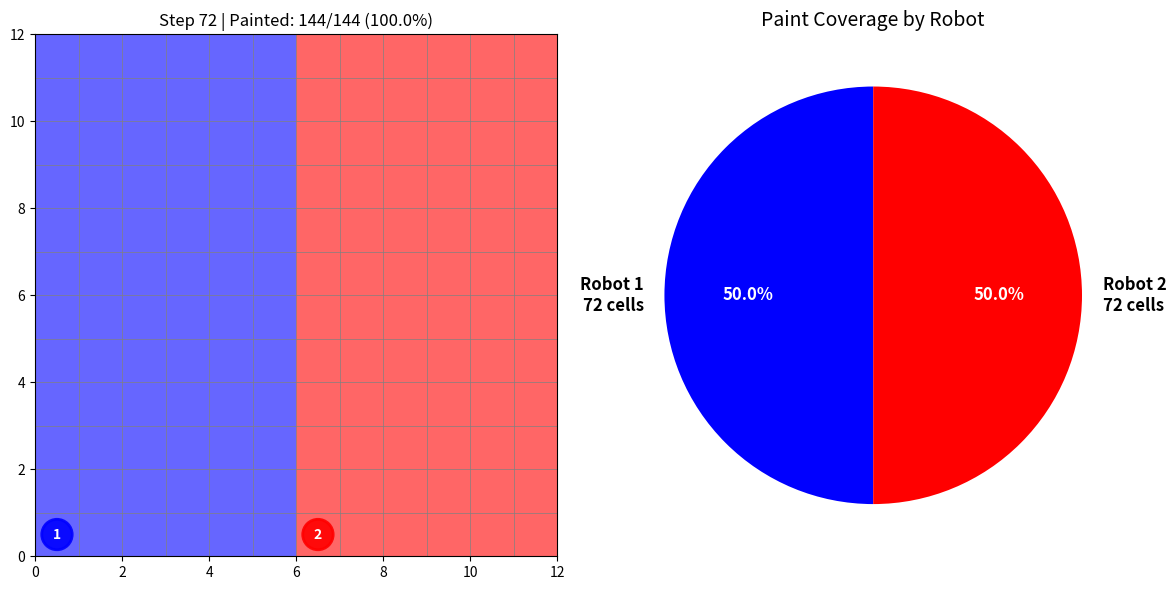

The matplotlib source for this figure:
"""
Grid Painting Agents - Simple Implementation
Two painting robots paint cells without overlapping using DFS
"""
import matplotlib.pyplot as plt
import matplotlib.patches as patches
import numpy as np

# ============= ENVIRONMENT =============
class PaintingGrid:
    def __init__(self, size=12):
        self.size = size
        self.agents = {}
        self.painted = {}  # cell -> agent_id
        
    def add_agent(self, agent_id, pos):
        self.agents[agent_id] = pos
    
    def move_agent(self, agent_id, pos):
        if self.is_valid(pos):
            self.agents[agent_id] = pos
            return True
        return False
    
    def is_valid(self, pos):
        x, y = pos
        return 0 <= x < self.size and 0 <= y < self.size
    
    def paint_cell(self, pos, agent_id):
        """Paint cell with agent's color"""
        if pos not in self.painted:
            self.painted[pos] = agent_id
            return True
        return False
    
    def is_painted(self, pos):
        return pos in self.painted
    
    def get_neighbors(self, pos):
        x, y = pos
        neighbors = []
        for dx, dy in [(0,1), (1,0), (0,-1), (-1,0)]:
            nx, ny = x + dx, y + dy
            new_pos = (nx, ny)
            if self.is_valid(new_pos):
                neighbors.append(new_pos)
        return neighbors

# ============= AGENT =============
class PaintingRobot:
    def __init__(self, agent_id, start_pos):
        self.id = agent_id
        self.pos = start_pos
        self.painted_cells = set()
        self.assigned_region = None
    
    def assign_region(self, region):
        """Assign region (set of cells) to paint"""
        self.assigned_region = region

# ============= REGION ALLOCATION =============
def allocate_regions(grid_size, num_robots=2):
    """Divide grid into non-overlapping regions"""
    regions = [set() for _ in range(num_robots)]
    
    # Vertical split for 2 robots
    mid = grid_size // 2
    
    for x in range(grid_size):
        for y in range(grid_size):
            if x < mid:
                regions[0].add((x, y))
            else:
                regions[1].add((x, y))
    
    return regions

# ============= DFS PAINTING =============
def dfs_paint(robot, grid, current_pos):
    """DFS traversal to paint all cells in region"""
    # Paint current cell
    if current_pos in robot.assigned_region and not grid.is_painted(current_pos):
        grid.paint_cell(current_pos, robot.id)
        robot.painted_cells.add(current_pos)
        grid.move_agent(robot.id, current_pos)
        return current_pos
    
    # Find unpainted neighbor in region
    for neighbor in grid.get_neighbors(current_pos):
        if neighbor in robot.assigned_region and not grid.is_painted(neighbor):
            return neighbor
    
    return None

# ============= VISUALIZATION =============
def visualize_painting(grid, robots, step, total_cells):
    plt.clf()
    fig = plt.gcf()
    fig.set_size_inches(12, 6)
    
    # Main grid visualization
    ax1 = plt.subplot(1, 2, 1)
    ax1.set_xlim(0, grid.size)
    ax1.set_ylim(0, grid.size)
    ax1.set_aspect('equal')
    
    # Grid lines
    for i in range(grid.size + 1):
        ax1.axvline(i, color='gray', linewidth=0.5)
        ax1.axhline(i, color='gray', linewidth=0.5)
    
    # Draw painted cells
    colors = ['blue', 'red', 'green', 'orange']
    for pos, agent_id in grid.painted.items():
        x, y = pos
        color = colors[(agent_id - 1) % len(colors)]
        rect = patches.Rectangle((x, y), 1, 1, facecolor=color, alpha=0.6)
        ax1.add_patch(rect)
    
    # Draw robots
    for idx, robot in enumerate(robots):
        x, y = robot.pos
        color = colors[idx % len(colors)]
        circle = patches.Circle((x + 0.5, y + 0.5), 0.35, 
                               color=color, alpha=0.9, zorder=10, edgecolor='white', linewidth=2)
        ax1.add_patch(circle)
        ax1.text(x + 0.5, y + 0.5, str(robot.id), ha='center', va='center', 
                color='white', fontweight='bold', zorder=11)
    
    painted_count = len(grid.painted)
    coverage = (painted_count / total_cells) * 100
    ax1.set_title(f'Step {step} | Painted: {painted_count}/{total_cells} ({coverage:.1f}%)')
    
    # Pie chart showing coverage by each robot
    ax2 = plt.subplot(1, 2, 2)
    
    robot_counts = [len(robot.painted_cells) for robot in robots]
    robot_labels = [f'Robot {robot.id}\n{count} cells' for robot, count in zip(robots, robot_counts)]
    colors_pie = [colors[i % len(colors)] for i in range(len(robots))]
    
    if sum(robot_counts) > 0:
        wedges, texts, autotexts = ax2.pie(robot_counts, labels=robot_labels, colors=colors_pie,
                                           autopct='%1.1f%%', startangle=90, textprops={'fontsize': 12, 'weight': 'bold'})
        for autotext in autotexts:
            autotext.set_color('white')
    
    ax2.set_title('Paint Coverage by Robot', fontsize=14)
    
    plt.tight_layout()
    plt.pause(0.05)

# ============= MAIN SIMULATION =============
def run_painting():
    print("Starting Grid Painting Simulation...")
    print("=" * 50)
    
    # Setup
    GRID_SIZE = 12
    
    grid = PaintingGrid(GRID_SIZE)
    
    # Allocate regions
    regions = allocate_regions(GRID_SIZE, 2)
    
    # Initialize robots at region boundaries
    robot1 = PaintingRobot(1, (0, 0))
    robot2 = PaintingRobot(2, (GRID_SIZE // 2, 0))
    
    robot1.assign_region(regions[0])
    robot2.assign_region(regions[1])
    
    grid.add_agent(1, robot1.pos)
    grid.add_agent(2, robot2.pos)
    
    robots = [robot1, robot2]
    
    total_cells = GRID_SIZE * GRID_SIZE
    
    print(f"Grid size: {GRID_SIZE}x{GRID_SIZE} ({total_cells} cells)")
    print(f"Robot 1 region: {len(regions[0])} cells")
    print(f"Robot 2 region: {len(regions[1])} cells")
    
    # Simulation
    plt.figure(figsize=(12, 6))
    steps = 0
    max_steps = 300
    
    # DFS stacks for each robot
    stacks = [[robot.pos] for robot in robots]
    
    while steps < max_steps:
        print(f"\n--- Step {steps} ---")
        all_done = True
        
        for idx, robot in enumerate(robots):
            # Check if robot has unpainted cells in region
            unpainted_in_region = robot.assigned_region - robot.painted_cells
            
            if unpainted_in_region:
                all_done = False
                
                # DFS painting
                if stacks[idx]:
                    current = stacks[idx][-1]
                    
                    # Paint current cell
                    if current in robot.assigned_region and not grid.is_painted(current):
                        grid.paint_cell(current, robot.id)
                        robot.painted_cells.add(current)
                        grid.move_agent(robot.id, current)
                        print(f"Robot {robot.id}: Painted cell at {current}")
                    
                    # Find unpainted neighbor
                    found_neighbor = False
                    for neighbor in grid.get_neighbors(current):
                        if neighbor in robot.assigned_region and not grid.is_painted(neighbor):
                            stacks[idx].append(neighbor)
                            found_neighbor = True
                            break
                    
                    # Backtrack if no unpainted neighbors
                    if not found_neighbor:
                        stacks[idx].pop()
                        if stacks[idx]:
                            grid.move_agent(robot.id, stacks[idx][-1])
        
        # Visualize
        if steps % 3 == 0:
            visualize_painting(grid, robots, steps, total_cells)
        
        steps += 1
        
        # Check if all cells painted
        if all_done or len(grid.painted) >= total_cells:
            break
    
    # Final results
    painted_count = len(grid.painted)
    coverage = (painted_count / total_cells) * 100
    efficiency = (painted_count / steps) * 100 if steps > 0 else 0
    
    # Check for overlaps (should be zero)
    overlaps = 0
    for robot in robots:
        for other_robot in robots:
            if robot.id != other_robot.id:
                overlaps += len(robot.painted_cells & other_robot.painted_cells)
    
    print(f"\n{'='*50}")
    print(f"RESULTS:")
    print(f"  Total Time: {steps} steps")
    print(f"  Total Cells: {total_cells}")
    print(f"  Robot 1: {len(robot1.painted_cells)} cells ({len(robot1.painted_cells)/total_cells*100:.1f}%)")
    print(f"  Robot 2: {len(robot2.painted_cells)} cells ({len(robot2.painted_cells)/total_cells*100:.1f}%)")
    print(f"  Coverage: {coverage:.1f}%")
    print(f"  Efficiency: {efficiency:.2f} cells/100 steps")
    print(f"  No Overlaps: {'✓' if overlaps == 0 else '✗ (' + str(overlaps) + ')'}")
    print(f"{'='*50}")
    
    # Final visualization
    visualize_painting(grid, robots, steps, total_cells)
    plt.show()

if __name__ == "__main__":
    run_painting()
